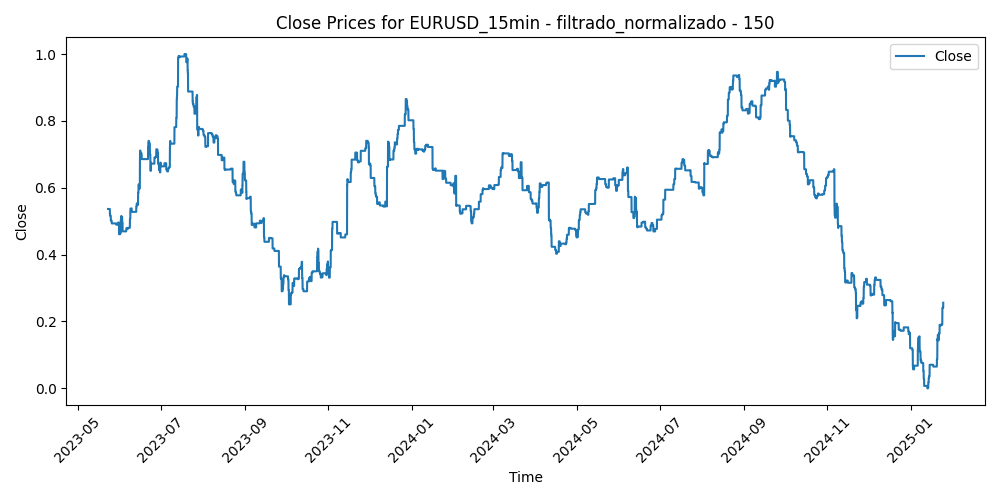

The data file committed next to this chart (first rows):
Time, Close, Volume, diferencia_media_150
2023-05-23 06:45:00, 0.5366, 0.07031, 0.504
2023-05-23 07:00:00, 0.5366, 0.05203, 0.5053
2023-05-23 07:15:00, 0.5366, 0.07312, 0.5072
2023-05-23 07:30:00, 0.5366, 0.07921, 0.4999
2023-05-23 07:45:00, 0.5366, 0.07242, 0.4983
2023-05-23 08:00:00, 0.5366, 0.07757, 0.5058
2023-05-23 08:15:00, 0.5366, 0.05437, 0.517
2023-05-23 08:30:00, 0.5366, 0.09093, 0.5264
2023-05-23 08:45:00, 0.5366, 0.09937, 0.5065
2023-05-23 09:00:00, 0.5366, 0.1512, 0.503
2023-05-23 09:15:00, 0.5366, 0.1737, 0.5075
2023-05-23 09:30:00, 0.5366, 0.1139, 0.4934
2023-05-23 09:45:00, 0.5366, 0.1162, 0.4998
2023-05-23 10:00:00, 0.5366, 0.194, 0.5355
2023-05-23 10:15:00, 0.5366, 0.2168, 0.5577
2023-05-23 10:30:00, 0.5366, 0.2578, 0.5387
2023-05-23 10:45:00, 0.5366, 0.199, 0.5151
2023-05-23 11:00:00, 0.5366, 0.2287, 0.5352
2023-05-23 11:15:00, 0.5366, 0.1596, 0.522
2023-05-23 11:30:00, 0.5366, 0.1746, 0.5137
2023-05-23 11:45:00, 0.5366, 0.1554, 0.5155
2023-05-23 12:00:00, 0.5366, 0.1144, 0.531
2023-05-23 12:15:00, 0.5366, 0.1427, 0.5551
2023-05-23 12:30:00, 0.5366, 0.1376, 0.5821
2023-05-23 12:45:00, 0.5366, 0.1144, 0.581
2023-05-23 13:00:00, 0.5366, 0.1455, 0.6032
2023-05-23 13:15:00, 0.5366, 0.1359, 0.6086
2023-05-23 13:30:00, 0.5366, 0.1408, 0.5961
2023-05-23 13:45:00, 0.5366, 0.113, 0.5894
2023-05-23 14:00:00, 0.5366, 0.1109, 0.5819
2023-05-23 14:15:00, 0.5366, 0.1001, 0.5774
2023-05-23 14:30:00, 0.5366, 0.1036, 0.5828
2023-05-23 14:45:00, 0.5366, 0.1448, 0.6017
2023-05-23 15:00:00, 0.5366, 0.1725, 0.5799
2023-05-23 15:15:00, 0.5366, 0.179, 0.5858
2023-05-23 15:30:00, 0.5366, 0.2144, 0.5927
2023-05-23 15:45:00, 0.5366, 0.1547, 0.6257
2023-05-23 16:00:00, 0.5366, 0.2257, 0.6107
2023-05-23 16:15:00, 0.5366, 0.2158, 0.586
2023-05-23 16:30:00, 0.5366, 0.2412, 0.5821
2023-05-23 16:45:00, 0.5366, 0.3764, 0.5664
2023-05-23 17:00:00, 0.5366, 0.3365, 0.5392
2023-05-23 17:15:00, 0.5366, 0.2615, 0.5452
2023-05-23 17:30:00, 0.5366, 0.2187, 0.5669
2023-05-23 17:45:00, 0.5366, 0.1962, 0.5732
2023-05-23 18:00:00, 0.5366, 0.1652, 0.5789
2023-05-23 18:15:00, 0.5366, 0.1528, 0.5864
2023-05-23 18:30:00, 0.5366, 0.1322, 0.5758
2023-05-23 18:45:00, 0.5366, 0.1041, 0.5933
2023-05-23 19:00:00, 0.5366, 0.1446, 0.6205
2023-05-23 19:15:00, 0.5366, 0.1319, 0.6162
2023-05-23 19:30:00, 0.5366, 0.1289, 0.6005
2023-05-23 19:45:00, 0.5366, 0.07007, 0.6009
2023-05-23 20:00:00, 0.5366, 0.1343, 0.5833
2023-05-23 20:15:00, 0.5366, 0.09538, 0.5808
2023-05-23 20:30:00, 0.5366, 0.1041, 0.5674
2023-05-23 20:45:00, 0.5366, 0.1066, 0.5635
2023-05-23 21:00:00, 0.5366, 0.108, 0.5568
2023-05-23 21:15:00, 0.5366, 0.1003, 0.5633
2023-05-23 21:30:00, 0.5366, 0.1008, 0.5586
... 41,672 more rows
